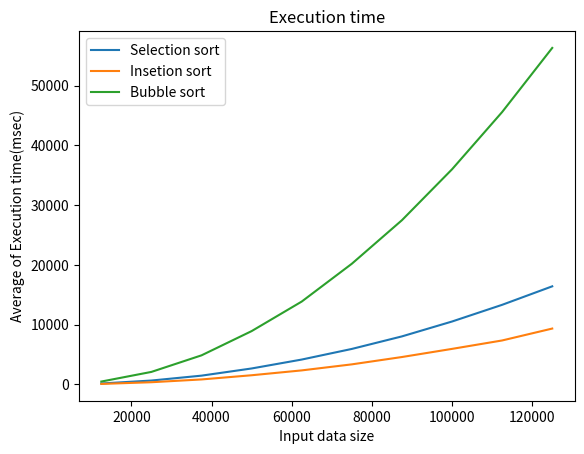

Recreate this plot in Python.
import matplotlib.pyplot as plt

plt.title("Execution time")

plt.plot([12500,25000,37500,50000,62500,75000,87500,100000,112500,125000], 
    [166,662,1482,2682,4174,5951,8050,10540,13333,16428], label="Selection sort")
plt.plot([12500,25000,37500,50000,62500,75000,87500,100000,112500,125000], 
    [96,380,846,1547,2360,3370,4598,5959,7368,9361], label="Insetion sort")
plt.plot([12500,25000,37500,50000,62500,75000,87500,100000,112500,125000], 
    [492,2108,4879,8935,13880,20207,27493,36012,45594,56324], label="Bubble sort")

plt.legend(loc='upper left')
plt.xlabel("Input data size")
plt.ylabel("Average of Execution time(msec)")

plt.show()